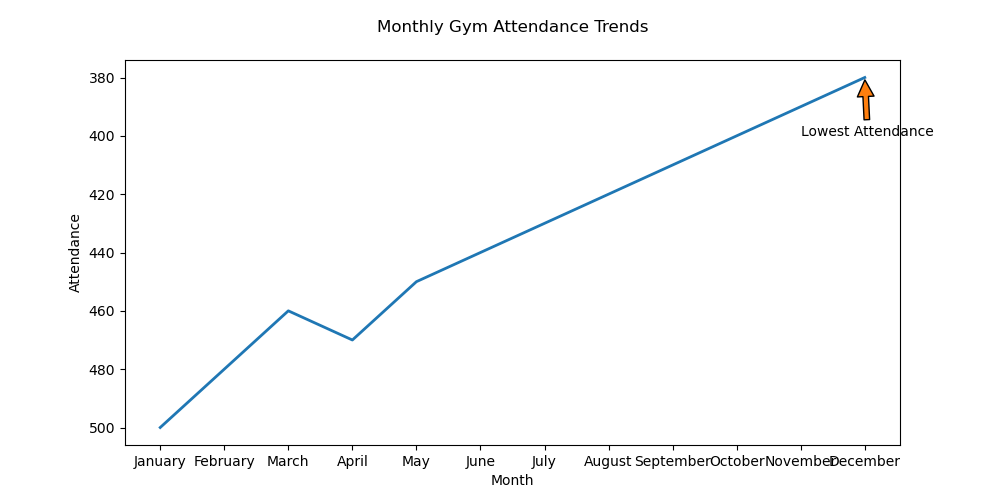

Data behind this chart, as committed beside it:
Month, Attendance
January, 500
February, 480
March, 460
April, 470
May, 450
June, 440
July, 430
August, 420
September, 410
October, 400
November, 390
December, 380
